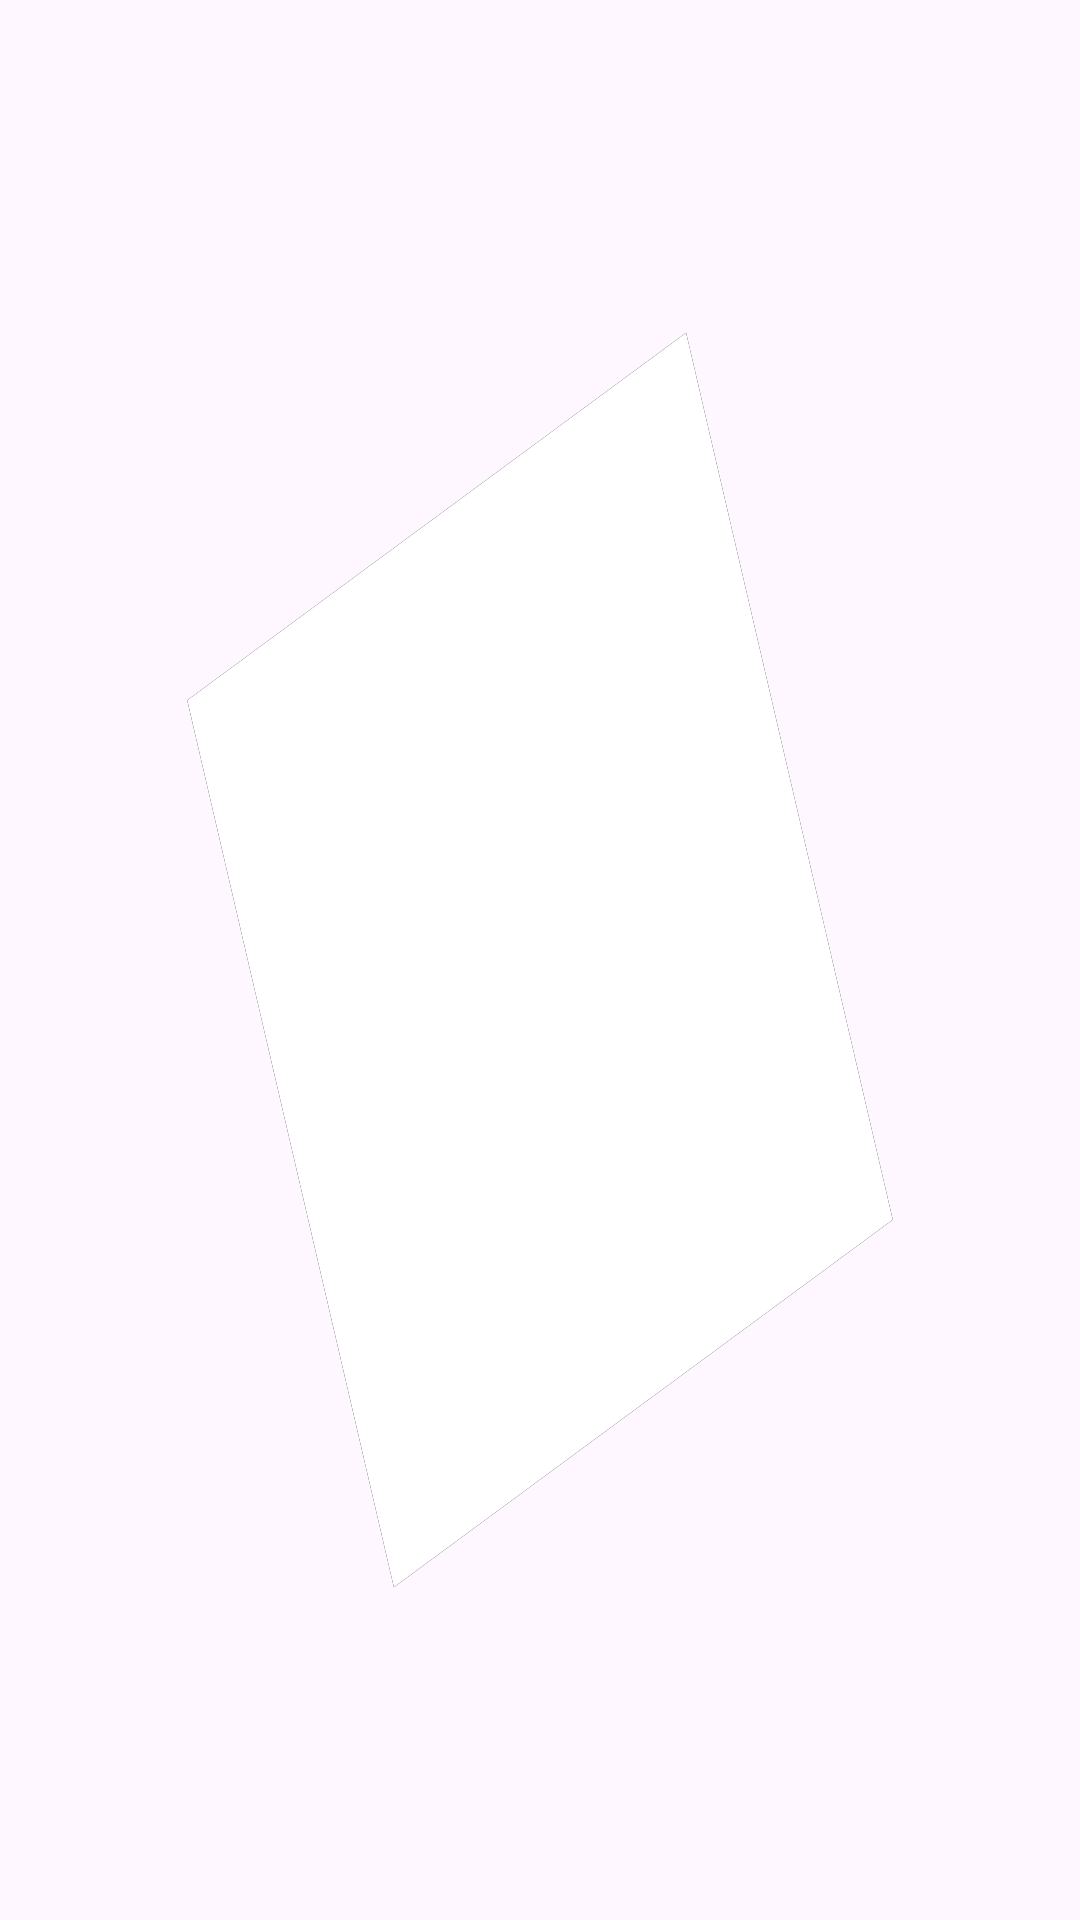

This screen was rendered from an Android layout file. Write that file and the resources it references.
<!-- AndroidManifest.xml: application theme Theme.BeenThere -->
<!-- res/layout/situation_item_3.xml -->
<?xml version="1.0" encoding="utf-8"?>
<layout xmlns:android="http://schemas.android.com/apk/res/android"
    xmlns:app="http://schemas.android.com/apk/res-auto"
    xmlns:tools="http://schemas.android.com/tools">

    <data>

    </data>

    <androidx.constraintlayout.widget.ConstraintLayout
        android:layout_width="200dp"
        android:layout_height="200dp"
        android:background="@drawable/diamond_337_5"
        >

        <TextView
            android:id="@+id/user_name"
            android:layout_width="wrap_content"
            android:layout_height="wrap_content"
            app:layout_constraintTop_toTopOf="parent"
            app:layout_constraintStart_toStartOf="parent"
            android:rotation="-22.5"
            android:gravity="center"
            app:layout_constraintBottom_toTopOf="@id/description"
            app:layout_constraintEnd_toEndOf="parent"
            app:layout_constraintVertical_chainStyle="packed"
            tools:text="alicia"
            />

        <TextView
            android:id="@+id/description"
            android:layout_width="wrap_content"
            android:layout_height="wrap_content"
            app:layout_constraintTop_toBottomOf="@id/user_name"
            app:layout_constraintStart_toStartOf="parent"
            android:rotation="-22.5"
            android:gravity="center"
            app:layout_constraintBottom_toBottomOf="parent"
            app:layout_constraintEnd_toEndOf="parent"
            tools:text="Relationship"
            />



    </androidx.constraintlayout.widget.ConstraintLayout>
</layout>
<!-- resources referenced by this layout -->
<resources>
  <!-- drawable diamond_337_5 (drawable) -->
  <?xml version="1.0" encoding="utf-8"?>
  <vector xmlns:android="http://schemas.android.com/apk/res/android"
      android:width="100dp"
      android:height="100dp"
      android:viewportWidth="100"
      android:viewportHeight="100">
  
  
      <group
          android:translateX="50"
          android:translateY="50"
          android:rotation="-22.5"
  
          >
          <path
              android:pathData="M-25,-25 L25,-25 25,25 -25,25z"
              android:fillColor="#000000" />
      </group>
  
      <group
          android:translateX="50"
          android:translateY="50"
          android:rotation="-22.5"
  
          >
          <path
              android:pathData="M-25,-25 L25,-25 25,25 -25,25z"
              android:fillColor="#FFFFFF" />
      </group>
  
  
  </vector>
  <style name="Theme.BeenThere" parent="Base.Theme.BeenThere" />
  <style name="Base.Theme.BeenThere" parent="Theme.Material3.DayNight.NoActionBar">
          
          
      </style>
</resources>
